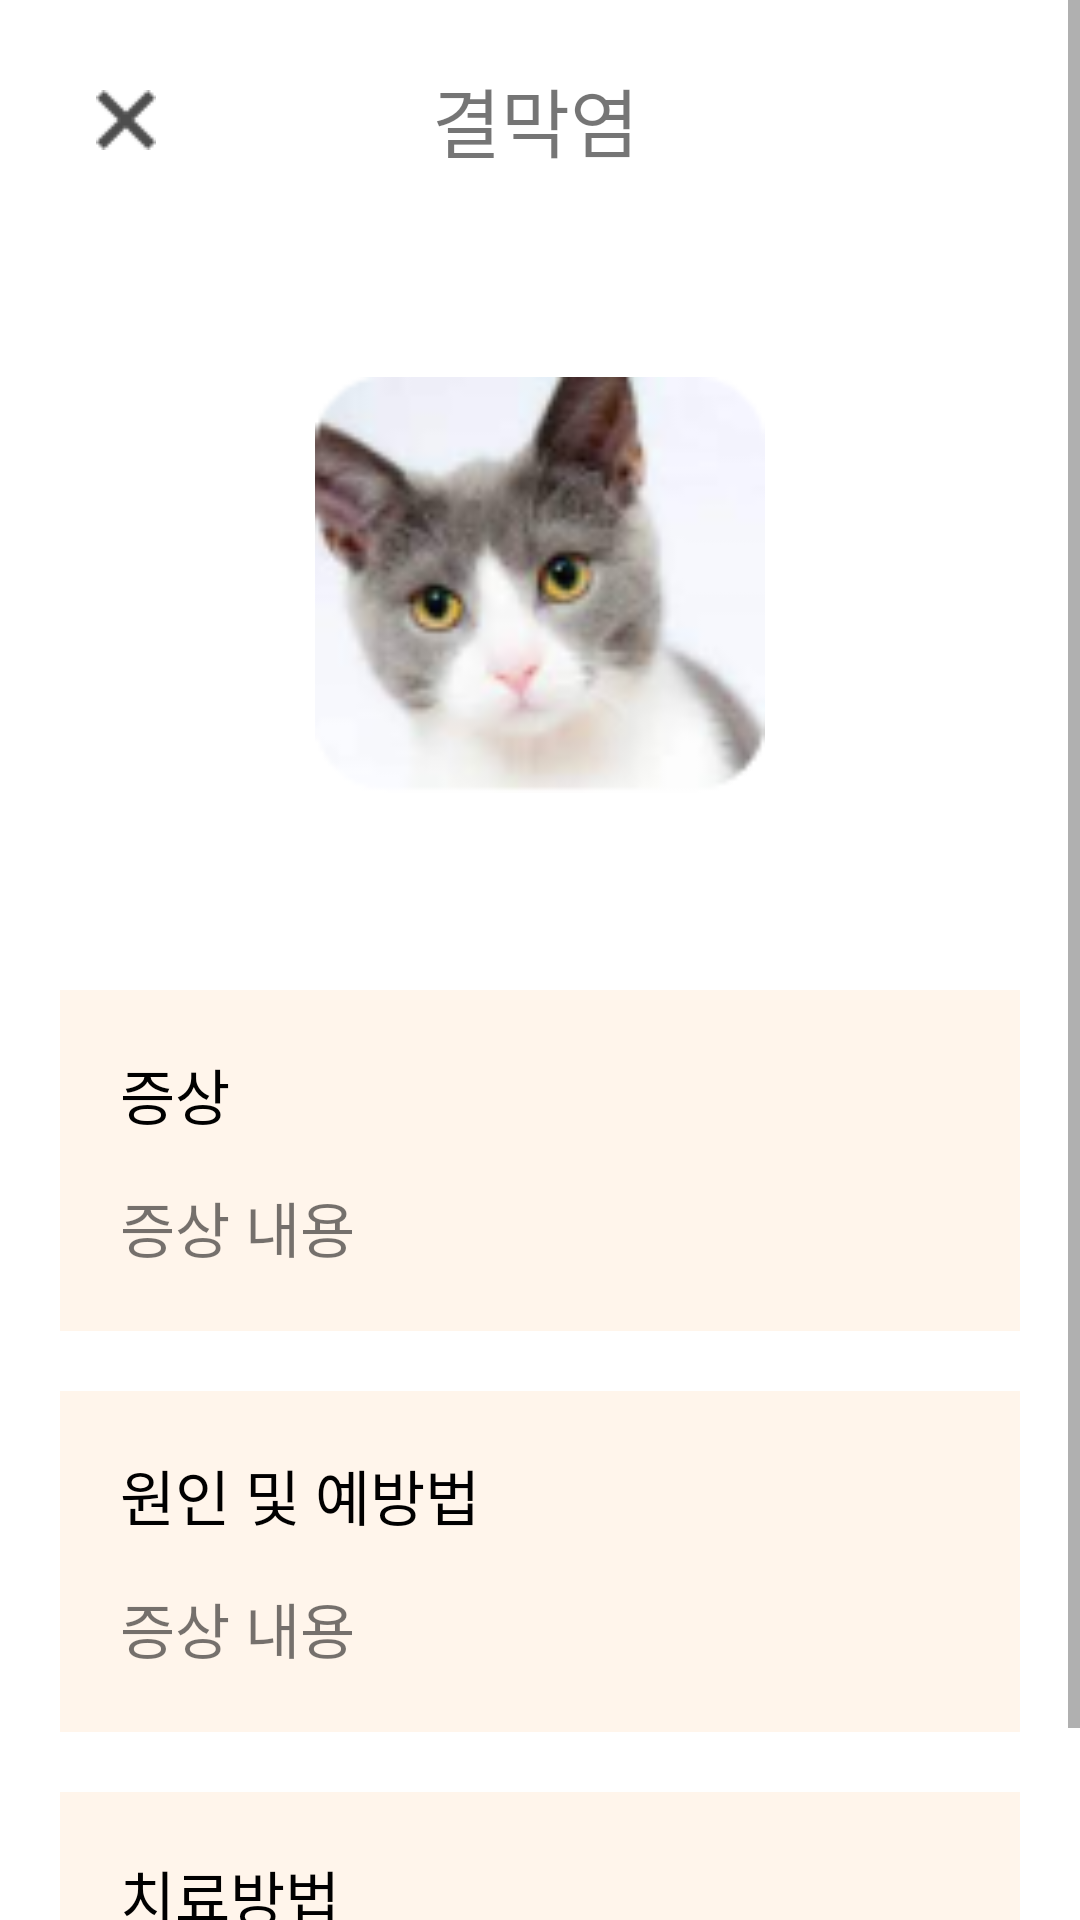

Android layout source for this screen:
<!-- AndroidManifest.xml: application theme MyApplication -->
<!-- res/layout/activity_vect_detail.xml -->
<?xml version="1.0" encoding="utf-8"?>
<ScrollView xmlns:android="http://schemas.android.com/apk/res/android"
    xmlns:app="http://schemas.android.com/apk/res-auto"
    xmlns:tools="http://schemas.android.com/tools"
    android:layout_width="match_parent"
    android:layout_height="match_parent"
    tools:context=".books.VectDetail"
    android:orientation="vertical">
    <LinearLayout
        android:layout_width="match_parent"
        android:layout_height="match_parent"
        android:orientation="vertical">

    <LinearLayout
        android:layout_width="match_parent"
        android:layout_height="wrap_content"
        android:padding="20dp">

        <ImageButton
            android:id="@+id/booksclose"
            android:layout_width="wrap_content"
            android:layout_height="wrap_content"
            android:src="@drawable/closebutton"
            android:backgroundTint="@color/white"/>

        <TextView
            android:id="@+id/detailVectName"
            android:layout_width="match_parent"
            android:layout_height="wrap_content"
            android:layout_gravity="center"
            android:layout_marginLeft="80dp"
            android:text="결막염"
            android:textSize="25dp"/>

    </LinearLayout>

    <LinearLayout
        android:layout_width="match_parent"
        android:layout_height="wrap_content"
        android:layout_gravity="center"
        android:layout_marginTop="20dp"
        android:layout_marginBottom="20dp"
        android:gravity="center"
        android:padding="20dp">

        <ImageView
            android:id="@+id/detailVectImg"
            android:layout_width="150dp"
            android:layout_height="150dp"
            android:src="@drawable/catex"/>

    </LinearLayout>

    <LinearLayout
        android:layout_width="match_parent"
        android:layout_height="wrap_content"
        android:padding="20dp"
        android:layout_marginTop="20dp"
        android:layout_marginLeft="20dp"
        android:layout_marginRight="20dp"
        android:background="#FFF5EB"
        android:orientation="vertical">

        <TextView
            android:layout_width="match_parent"
            android:layout_height="wrap_content"
            android:textSize="20dp"
            android:text="증상"
            android:textColor="@color/black"/>

        <TextView
            android:id="@+id/detailVectContent1"
            android:layout_width="match_parent"
            android:layout_height="wrap_content"
            android:layout_marginTop="15dp"
            android:textSize="20dp"
            android:text="증상 내용" />

    </LinearLayout>
    <LinearLayout
        android:layout_width="match_parent"
        android:layout_height="wrap_content"
        android:padding="20dp"
        android:layout_marginLeft="20dp"
        android:layout_marginRight="20dp"
        android:layout_marginTop="20dp"
        android:background="#FFF5EB"
        android:orientation="vertical">

        <TextView
            android:layout_width="match_parent"
            android:layout_height="wrap_content"
            android:textSize="20dp"
            android:text="원인 및 예방법"
            android:textColor="@color/black"/>

        <TextView
            android:id="@+id/detailVectContent2"
            android:layout_width="match_parent"
            android:layout_height="wrap_content"
            android:layout_marginTop="15dp"
            android:textSize="20dp"
            android:text="증상 내용" />

    </LinearLayout>
    <LinearLayout
        android:layout_width="match_parent"
        android:layout_height="wrap_content"
        android:padding="20dp"
        android:layout_marginLeft="20dp"
        android:layout_marginRight="20dp"
        android:layout_marginTop="20dp"
        android:background="#FFF5EB"
        android:orientation="vertical">

        <TextView
            android:layout_width="match_parent"
            android:layout_height="wrap_content"
            android:textSize="20dp"
            android:text="치료방법"
            android:textColor="@color/black"/>

        <TextView
            android:id="@+id/detailVectContent3"
            android:layout_width="match_parent"
            android:layout_height="wrap_content"
            android:layout_marginTop="15dp"
            android:textSize="20dp"
            android:text="증상 내용" />

    </LinearLayout>
    </LinearLayout>
</ScrollView>
<!-- resources referenced by this layout -->
<resources>
  <color name="black">#FF000000</color>
  <color name="white">#FFFFFFFF</color>
  <!-- drawable catex: png bitmap (drawable, 14025 bytes) -->
  <!-- drawable closebutton: png bitmap (drawable, 346 bytes) -->
  <style name="MyApplication" parent="Theme.MaterialComponents.DayNight.DarkActionBar">
          
          <item name="colorPrimary">@color/purple_500</item>
          <item name="colorPrimaryVariant">@color/purple_700</item>
          <item name="colorOnPrimary">@color/white</item>
          
          <item name="colorSecondary">@color/teal_200</item>
          <item name="colorSecondaryVariant">@color/teal_700</item>
          <item name="colorOnSecondary">@color/black</item>
          
          
          
          <item name="android:statusBarColor" tools:targetApi="l">#7B7A7C</item>
          
          <item name="windowNoTitle">true</item>
      </style>
  <color name="purple_500">#FF6200EE</color>
  <color name="purple_700">#FF3700B3</color>
  <color name="teal_200">#FF03DAC5</color>
  <color name="teal_700">#FF018786</color>
</resources>
